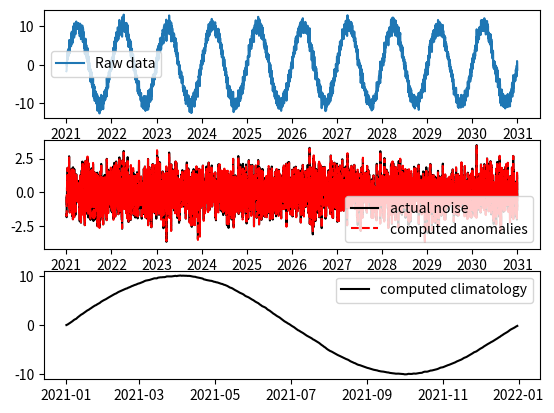

The matplotlib source for this figure:
import numpy as np
import datetime
from datetime import timedelta, datetime
import pandas as pd

def doy_noleap(t):

    ref_t = datetime(2022, t.month, t.day)

    return int(ref_t.strftime('%j'))

def doy_leap(t):
    ref_t = datetime(2020, t.month, t.day)
    return int(ref_t.strftime('%j'))

def total_doy(t):
    return int((datetime(t.year+1, 1, 1) - datetime(t.year, 1, 1) ).total_seconds()/86400)

def fraction_of_year(t):

    return ( doy_leap(dt) - 1 ) / total_doy(dt)


def decomposeClimAnom(ts, xs: np.ndarray, assist = None):

    if assist is None:

        tm = pd.date_range("2021-01-01", "2021-12-31", freq="D", inclusive="both")

        doy  = np.zeros(len(ts), dtype=np.int32)
        skip = np.zeros(len(ts), dtype=np.bool_)
        cnt  = np.zeros(len(tm), dtype=np.int32)
        
        doy[:] = -1
        for i, t in enumerate(ts):

            m = t.month
            d = t.day

            if m == 2 and d == 29:
                skip[i] = True
            else:
                skip[i] = False
                doy[i] = doy_noleap(t)

                cnt[doy[i]-1] += 1

        assist = {
            'doy'  : doy,
            'skip' : skip,
            'cnt'  : cnt,
            'tm'   : tm,
        }

    tm = assist['tm']
    doy  = assist['doy']       
    cnt  = assist['cnt']       
    skip = assist['skip']       
   
    xm       = np.zeros((len(tm),))

    for i, t in enumerate(ts):

        if skip[i] :
            continue
        
        xm[doy[i]-1]  += xs[i]
        

    cnt_nz = cnt != 0
    xm[cnt_nz] /= cnt[cnt_nz]
    xm[cnt == 0] = np.nan

    xa = np.zeros((len(xs),))
    for i, t in enumerate(ts):

        m = t.month
        d = t.day

        if m == 2 and d == 29:

            # Interpolate Feb 29 if Feb 28 and Mar 1 exist.
            if i > 0 and i < (len(ts) - 1):
                xa[i] = (xa[i-1] + xa[i+1]) / 2.0
            else:
                xa[i] = np.nan
        
        else:
           
            #print("xs[%d]: " % i, xs[i], "; xm[doy[i]-1]: ", xm[doy[i]-1]) 
            xa[i] = xs[i] - xm[doy[i]-1]


    return tm, xm, xa, cnt, assist


def decomposeClimAnom_MovingAverage_all(ts, xs: np.ndarray, assist = None, n=1):



    if len(xs.shape) <= 2:
        raise Exception("The parameter `xs` should be a 2-dim array (time, space). Now we have the shape: %s" % (str(xs.shape),))
    
    xs = np.ascontiguousarray(xs) # So that space index moves the fastest

    if n % 2 != 1:
        raise Exception("The parameter `n` has to be an odd number. Now it is {n:s}".format(n=str(n)))

    n_half = int( (n - 1) / 2)

    if assist is None:

        # 2021 is not a leap year
        tm = pd.date_range("2021-01-01", "2021-12-31", freq="D", inclusive="both")
        

        xs_original_shape = np.array(xs.shape)
        
        spatial_pts = xs.size // len(ts)
        xs_shape = ( len(ts),  spatial_pts )
        xm_shape = ( len(tm),  spatial_pts )

        doy  = np.zeros(len(ts), dtype=np.int32)
        skip = np.zeros(len(ts), dtype=np.bool_)
        cnt  = np.zeros(len(tm), dtype=np.int32)
        
        doy[:] = -1
        for i, t in enumerate(ts):

            m = t.month
            d = t.day

            if m == 2 and d == 29:
                skip[i] = True
            else:
                skip[i] = False
                doy[i] = doy_noleap(t)

                cnt[doy[i]-1] += 1

        assist = {
            'doy'  : doy,
            'skip' : skip,
            'cnt'  : cnt,
            'tm'   : tm,
            'spatial_shape' : xs_original_shape[1:],
            'xs_shape' : xs_shape,
            'xm_shape' : xm_shape,
        }


    tm = assist['tm']
    doy  = assist['doy']
    cnt  = assist['cnt']
    skip = assist['skip']
    xm_shape = assist['xm_shape']
    xs_shape = assist['xs_shape']
    spatial_shape = assist['spatial_shape']
   

    xs = np.reshape(xs, xs_shape)
    xm = np.zeros(xm_shape)
    xa = np.zeros(xs_shape)


    for i, t in enumerate(ts):

        # Skip Feb 29
        if skip[i] :
            continue
        
        xm[doy[i]-1, :]  += xs[i, :]
        

    # Use the cyclic shift
    roll_sum_xm  = np.zeros_like(xm)
    roll_sum_cnt = np.zeros_like(cnt)
    for _shift in range(- n_half, n_half+1):
        roll_sum_xm += np.roll(xm, _shift, axis=0)
        roll_sum_cnt += np.roll(cnt, _shift)

    xm = roll_sum_xm / roll_sum_cnt[:, None]
    xm[roll_sum_cnt==0] = np.nan



    # First round, compute anomalies
    for i, t in enumerate(ts):
        xa[i, :] = xs[i, :] - xm[doy[i]-1, :]


    # Second round, fill up Feb 29
    for i, t in enumerate(ts):

        m = t.month
        d = t.day

        if m == 2 and d == 29:
            # Interpolate Feb 29 if Feb 28 and Mar 1 exist.
            if i > 0 and i < (len(ts) - 1):
                xa[i, :] = (xa[i-1, :] + xa[i+1, :]) / 2.0
            else: # if cannot be interpolated because at the beginning or end of the data
                xa[i, :] = np.nan



    xm = np.reshape(xm, (len(tm), *spatial_shape))
    xa = np.reshape(xa, (len(ts), *spatial_shape))
    
    return tm, xm, xa, cnt, assist


def decomposeClimAnom_MovingAverage(ts, xs: np.ndarray, assist = None, n=1):

    if n % 2 != 1:
        raise Exception("The parameter `n` has to be an odd number. Now it is {n:s}".format(n=str(n)))

    n_half = int( (n - 1) / 2)

    if assist is None:

        # 2021 is not a leap year
        tm = pd.date_range("2021-01-01", "2021-12-31", freq="D", inclusive="both")

        doy  = np.zeros(len(ts), dtype=np.int32)
        skip = np.zeros(len(ts), dtype=np.bool_)
        cnt  = np.zeros(len(tm), dtype=np.int32)
        
        doy[:] = -1
        for i, t in enumerate(ts):

            m = t.month
            d = t.day

            if m == 2 and d == 29:
                skip[i] = True
            else:
                skip[i] = False
                doy[i] = doy_noleap(t)

                cnt[doy[i]-1] += 1

        assist = {
            'doy'  : doy,
            'skip' : skip,
            'cnt'  : cnt,
            'tm'   : tm,
        }


    tm = assist['tm']
    doy  = assist['doy']
    cnt  = assist['cnt']
    skip = assist['skip']
   
    xm       = np.zeros((len(tm),))

    for i, t in enumerate(ts):

        # Skip Feb 29
        if skip[i] :
            continue
        
        xm[doy[i]-1]  += xs[i]
        


    # Use the cyclic shift

    roll_sum_xm  = np.zeros_like(xm)
    roll_sum_cnt = np.zeros_like(cnt)
    for _shift in range(- n_half, n_half+1):
        roll_sum_xm += np.roll(xm, _shift)
        roll_sum_cnt += np.roll(cnt, _shift)

    xm = roll_sum_xm / roll_sum_cnt
    xm[roll_sum_cnt==0] = np.nan

    xa = np.zeros((len(xs),))

    # First round, compute anomalies
    for i, t in enumerate(ts):
        xa[i] = xs[i] - xm[doy[i]-1]


    # Second round, fill up Feb 29
    for i, t in enumerate(ts):

        m = t.month
        d = t.day

        if m == 2 and d == 29:
            # Interpolate Feb 29 if Feb 28 and Mar 1 exist.
            if i > 0 and i < (len(ts) - 1):
                xa[i] = (xa[i-1] + xa[i+1]) / 2.0
            else:
                xa[i] = np.nan
        

    return tm, xm, xa, cnt, assist



if __name__ == "__main__":

    # Creating fake data
    import pandas as pd
   
    beg_year = 2021
    end_year = 2030

    expected_cnt = end_year - beg_year + 1
 
    dates    = pd.date_range(start="%04d-01-01" % (beg_year,), end="%04d-12-31" % (end_year,), freq="D")
    noise    = np.random.randn(len(dates))
    raw_data = np.zeros((len(dates),))
    
    amp = 10.0
    wnm = 1.0

    for (i, _dt) in enumerate(dates):

        dt = pd.to_datetime(_dt)
        frac = fraction_of_year(dt)

        raw_data[i] = np.sin(2*np.pi * wnm * frac ) * amp + noise[i]

        
        #print("%d : %d-%d-%d, fraction of that year: %.4f" % (i, dt.year, dt.month, dt.day, ( doy_leap(dt) - 1 ) / total_doy(dt)))
        


    t_clim, clim, anom, cnt, _ = decomposeClimAnom_MovingAverage(dates, raw_data, n=15)

    if np.any(cnt != expected_cnt):
        print("[Debug] Expected cnt: ", expected_cnt)
        print("[Debug] Computed cnt = ", cnt)
        raise Exception("Count should be %d but we don't get it correct.")


    import matplotlib.pyplot as plt

    fig, ax = plt.subplots(3, 1)
        
    ax[0].plot(dates, raw_data, label="Raw data")

    ax[1].plot(dates, noise, "k-", label="actual noise")
    ax[1].plot(dates, anom, "r--", label="computed anomalies")
    
    ax[2].plot(t_clim, clim, "k-", label="computed climatology")

    for _ax in ax:
        _ax.legend()

    plt.show()
     


